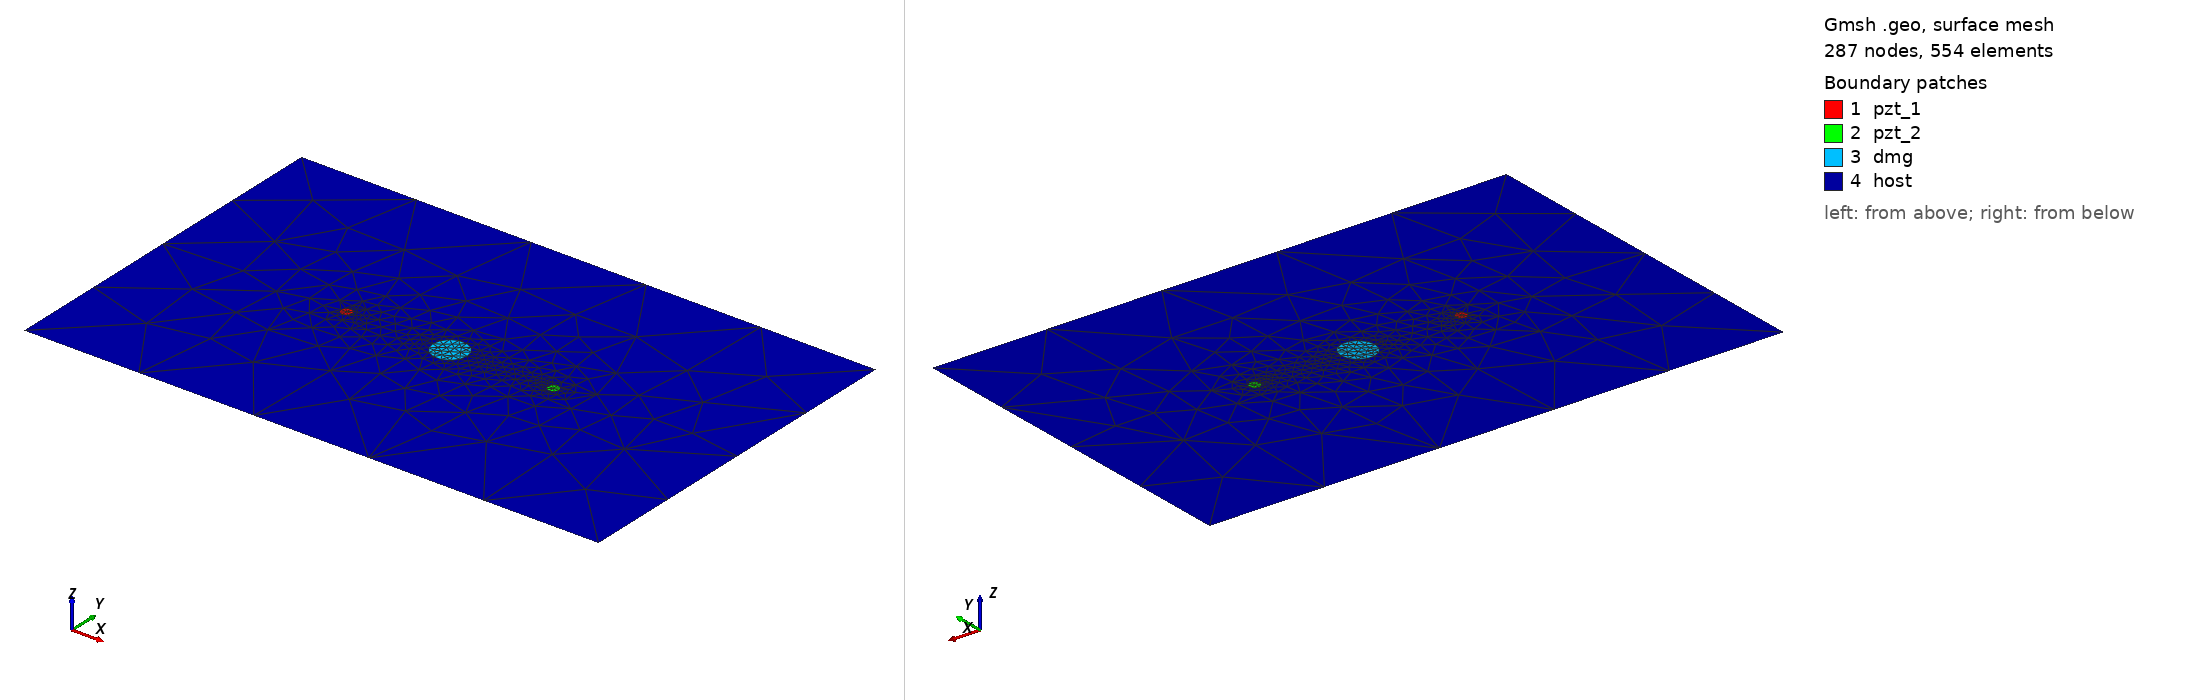

Gmsh geometry script, surface-meshed: 287 nodes, 554 surface elements. Boundary patches (legend numbers): 1 pzt_1, 2 pzt_2, 3 dmg, 4 host. Left view from above one corner, right view from below the opposite corner. Legend entries are the model's physical surfaces. The drawing asked Gmsh for element sizes between 1% and 20% of the model's largest extent; the script's own settings can give other sizes.

=== circle_2_pzt_15kHz_15mm.geo (drawn) ===
SetFactory("OpenCASCADE");
L = 0.500000; W = 0.314000;
xpzt_1 = -0.0900; ypzt_1 = 0.000000;
xpzt_2 = 0.0900; ypzt_2 = 0.000000;
xdmg_0 = 0e-3; ydmg_0 = 0e-3;
r_pzt = 5e-3;
r_dmg = 15e-3;
//+
Point(1) = {-L/2, -W/2, 0, 1.0};
//+
Point(2) = {L/2, -W/2, 0, 1.0};
//+
Point(3) = {L/2, W/2, 0, 1.0};
//+
Point(4) = {-L/2, W/2, 0, 1.0};
//+
Line(1) = {1, 2};
//+
Line(2) = {2, 3};
//+
Line(3) = {3, 4};
//+
Line(4) = {4, 1};
//+
Circle(5) = {xpzt_1, ypzt_1, 0, r_pzt, 0, 2*Pi};
//+
Circle(6) = {xpzt_2, ypzt_2, 0, r_pzt, 0, 2*Pi};
//+
Circle(7) = {xdmg_0, ydmg_0, 0, r_dmg, 0, 2*Pi};
//+
Curve Loop(1) = {4, 1, 2, 3};
//+
Curve Loop(2) = {5};
//+
Curve Loop(3) = {6};
//+
Curve Loop(4) = {7};
//+
Curve Loop(5) = {5};
//+
Curve Loop(6) = {6};
//+
Curve Loop(7) = {7};
//+
Plane Surface(1) = {5};
//+
Plane Surface(2) = {6};
//+
Plane Surface(3) = {7};
//+
Plane Surface(4) = {1,2,3,4};
//+
Point(8) = {xpzt_1, ypzt_1, 0, 1.0};
//+
Point{8} In Surface {1};// mesh node at centre of pzt_1
//+
Point(9) = {xpzt_2, ypzt_2, 0, 1.0};
//+
Point{9} In Surface {2};// mesh node at centre of pzt_2
//+
Physical Surface("pzt_1") = {1};
//+
Physical Surface("pzt_2") = {2};
//+
Physical Surface("dmg") = {3};
//+
Physical Surface("host") = {4};
//+
Transfinite Curve {5, 6} = 9 Using Progression 1;
//+
Transfinite Curve {7} = 15 Using Progression 1;
